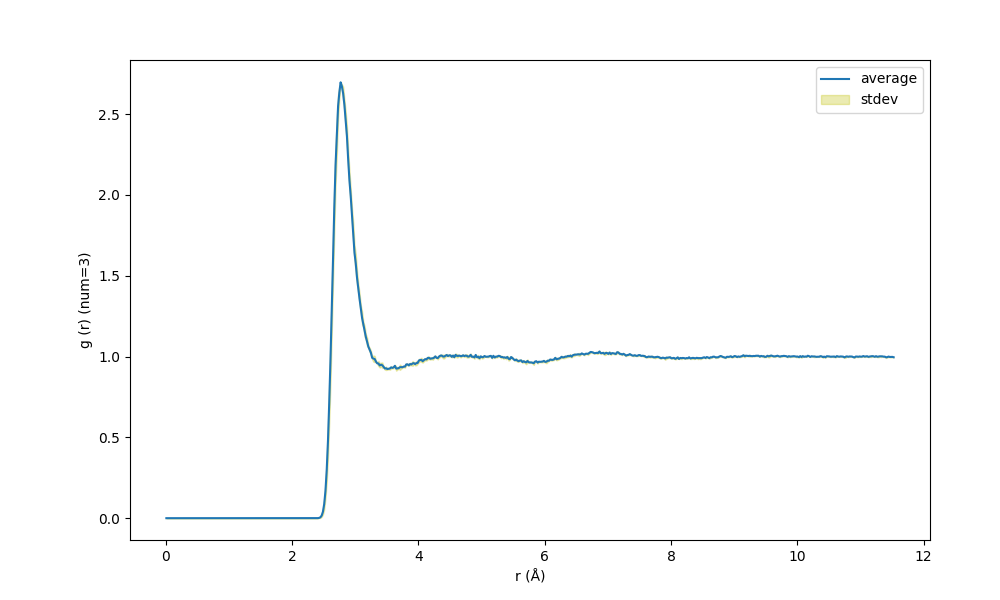

Source data for this figure (header and first rows):
r (Å), g (r) (num=3), std (num=3)
0.006667, 0, 0
0.02667, 0, 0
0.04667, 0, 0
0.06667, 0, 0
0.08667, 0, 0
0.1067, 0, 0
0.1267, 0, 0
0.1467, 0, 0
0.1667, 0, 0
0.1867, 0, 0
0.2067, 0, 0
0.2267, 0, 0
0.2467, 0, 0
0.2667, 0, 0
0.2867, 0, 0
0.3067, 0, 0
0.3267, 0, 0
0.3467, 0, 0
0.3667, 0, 0
0.3867, 0, 0
0.4067, 0, 0
0.4267, 0, 0
0.4467, 0, 0
0.4667, 0, 0
0.4867, 0, 0
0.5067, 0, 0
0.5267, 0, 0
0.5467, 0, 0
0.5667, 0, 0
0.5867, 0, 0
0.6067, 0, 0
0.6267, 0, 0
0.6467, 0, 0
0.6667, 0, 0
0.6867, 0, 0
0.7067, 0, 0
0.7267, 0, 0
0.7467, 0, 0
0.7667, 0, 0
0.7867, 0, 0
0.8067, 0, 0
0.8267, 0, 0
0.8467, 0, 0
0.8667, 0, 0
0.8867, 0, 0
0.9067, 0, 0
0.9267, 0, 0
0.9467, 0, 0
0.9667, 0, 0
0.9867, 0, 0
1.007, 0, 0
1.027, 0, 0
1.047, 0, 0
1.067, 0, 0
1.087, 0, 0
1.107, 0, 0
1.127, 0, 0
1.147, 0, 0
1.167, 0, 0
1.187, 0, 0
... 517 more rows
